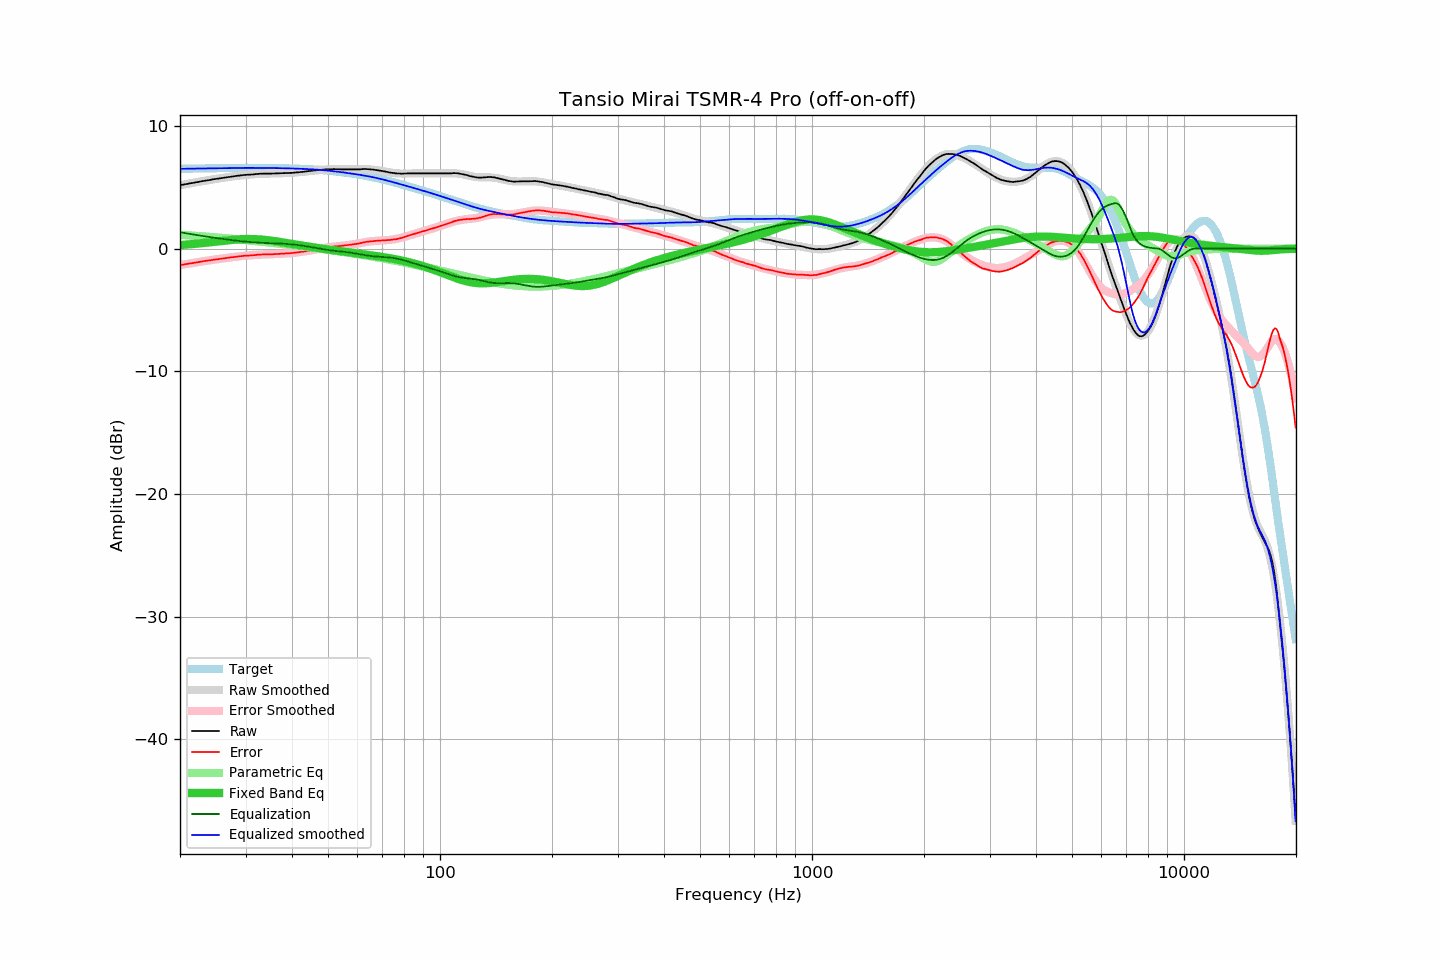

Source data for this figure (header and first rows):
frequency, raw, error, smoothed, error_smoothed, equalization, parametric_eq, equalized_raw, equalized_smoothed, target
20.00, 5.18, -1.33, 5.18, -1.34, 1.34, 0.29, 6.52, 6.51, 6.51
20.20, 5.20, -1.31, 5.20, -1.31, 1.31, 0.30, 6.52, 6.52, 6.52
20.40, 5.22, -1.30, 5.23, -1.29, 1.29, 0.31, 6.52, 6.52, 6.52
20.61, 5.25, -1.27, 5.25, -1.27, 1.27, 0.32, 6.52, 6.52, 6.52
20.81, 5.27, -1.25, 5.27, -1.25, 1.25, 0.33, 6.52, 6.52, 6.52
21.02, 5.29, -1.23, 5.30, -1.23, 1.23, 0.34, 6.52, 6.53, 6.53
21.23, 5.32, -1.21, 5.32, -1.21, 1.21, 0.36, 6.53, 6.53, 6.53
21.44, 5.34, -1.19, 5.34, -1.18, 1.18, 0.37, 6.53, 6.53, 6.53
21.66, 5.36, -1.17, 5.37, -1.16, 1.16, 0.38, 6.53, 6.53, 6.53
21.87, 5.39, -1.14, 5.39, -1.14, 1.14, 0.39, 6.54, 6.53, 6.54
22.09, 5.41, -1.12, 5.41, -1.12, 1.12, 0.40, 6.53, 6.54, 6.54
22.31, 5.43, -1.11, 5.44, -1.10, 1.10, 0.42, 6.53, 6.54, 6.54
22.54, 5.46, -1.08, 5.46, -1.08, 1.08, 0.43, 6.54, 6.54, 6.54
22.76, 5.48, -1.06, 5.48, -1.06, 1.06, 0.44, 6.54, 6.54, 6.54
22.99, 5.51, -1.03, 5.51, -1.04, 1.04, 0.46, 6.55, 6.54, 6.54
23.22, 5.53, -1.01, 5.53, -1.02, 1.02, 0.47, 6.55, 6.55, 6.55
23.45, 5.55, -1.00, 5.55, -1.00, 1.00, 0.48, 6.55, 6.55, 6.55
23.69, 5.57, -0.98, 5.57, -0.98, 0.98, 0.50, 6.55, 6.55, 6.55
23.92, 5.59, -0.96, 5.60, -0.96, 0.96, 0.51, 6.55, 6.55, 6.55
24.16, 5.61, -0.94, 5.62, -0.94, 0.94, 0.53, 6.55, 6.56, 6.56
24.40, 5.64, -0.91, 5.64, -0.92, 0.92, 0.54, 6.56, 6.56, 6.56
24.65, 5.66, -0.90, 5.66, -0.90, 0.90, 0.56, 6.56, 6.56, 6.56
24.89, 5.68, -0.88, 5.68, -0.88, 0.88, 0.57, 6.56, 6.56, 6.56
25.14, 5.70, -0.86, 5.70, -0.86, 0.86, 0.59, 6.57, 6.56, 6.56
25.39, 5.72, -0.84, 5.72, -0.84, 0.84, 0.60, 6.57, 6.57, 6.57
25.65, 5.74, -0.83, 5.74, -0.82, 0.82, 0.62, 6.57, 6.57, 6.57
25.91, 5.76, -0.81, 5.76, -0.81, 0.81, 0.63, 6.57, 6.57, 6.57
26.16, 5.78, -0.79, 5.78, -0.79, 0.79, 0.65, 6.57, 6.57, 6.57
26.43, 5.80, -0.77, 5.80, -0.77, 0.77, 0.66, 6.57, 6.58, 6.58
26.69, 5.82, -0.75, 5.82, -0.75, 0.75, 0.68, 6.58, 6.58, 6.58
26.96, 5.84, -0.74, 5.84, -0.74, 0.74, 0.69, 6.58, 6.58, 6.58
27.23, 5.86, -0.72, 5.86, -0.72, 0.72, 0.70, 6.58, 6.58, 6.58
27.50, 5.88, -0.70, 5.88, -0.70, 0.70, 0.72, 6.58, 6.58, 6.58
27.77, 5.89, -0.69, 5.90, -0.69, 0.69, 0.73, 6.58, 6.58, 6.58
28.05, 5.91, -0.67, 5.92, -0.67, 0.67, 0.74, 6.58, 6.59, 6.59
28.33, 5.93, -0.65, 5.93, -0.65, 0.65, 0.75, 6.59, 6.59, 6.59
28.62, 5.95, -0.63, 5.95, -0.64, 0.64, 0.76, 6.59, 6.59, 6.59
28.90, 5.96, -0.63, 5.96, -0.62, 0.62, 0.77, 6.59, 6.59, 6.59
29.19, 5.98, -0.61, 5.98, -0.61, 0.61, 0.77, 6.59, 6.59, 6.59
29.48, 5.99, -0.60, 5.99, -0.60, 0.60, 0.78, 6.59, 6.59, 6.59
29.78, 6.01, -0.58, 6.00, -0.58, 0.58, 0.78, 6.60, 6.59, 6.59
30.08, 6.02, -0.57, 6.02, -0.57, 0.57, 0.79, 6.59, 6.59, 6.59
30.38, 6.03, -0.56, 6.03, -0.56, 0.56, 0.79, 6.59, 6.59, 6.59
30.68, 6.03, -0.56, 6.04, -0.55, 0.55, 0.79, 6.58, 6.59, 6.59
30.99, 6.04, -0.55, 6.05, -0.54, 0.54, 0.79, 6.58, 6.59, 6.59
31.30, 6.05, -0.54, 6.06, -0.53, 0.53, 0.79, 6.58, 6.59, 6.59
31.61, 6.06, -0.53, 6.07, -0.52, 0.52, 0.78, 6.58, 6.59, 6.59
31.93, 6.08, -0.51, 6.08, -0.51, 0.51, 0.78, 6.59, 6.59, 6.59
32.24, 6.09, -0.50, 6.09, -0.50, 0.50, 0.77, 6.59, 6.59, 6.59
32.57, 6.10, -0.49, 6.10, -0.49, 0.49, 0.76, 6.60, 6.59, 6.59
32.89, 6.11, -0.48, 6.10, -0.49, 0.49, 0.75, 6.60, 6.59, 6.59
33.22, 6.11, -0.48, 6.11, -0.48, 0.48, 0.74, 6.59, 6.59, 6.59
33.55, 6.12, -0.47, 6.11, -0.47, 0.47, 0.73, 6.60, 6.59, 6.59
33.89, 6.12, -0.46, 6.12, -0.47, 0.47, 0.72, 6.59, 6.59, 6.59
34.23, 6.12, -0.46, 6.12, -0.46, 0.46, 0.70, 6.58, 6.58, 6.59
34.57, 6.12, -0.46, 6.13, -0.46, 0.46, 0.69, 6.58, 6.58, 6.58
34.92, 6.12, -0.46, 6.13, -0.45, 0.45, 0.67, 6.57, 6.58, 6.58
35.27, 6.12, -0.46, 6.13, -0.45, 0.45, 0.65, 6.57, 6.58, 6.58
35.62, 6.13, -0.45, 6.14, -0.44, 0.44, 0.63, 6.58, 6.58, 6.58
35.97, 6.13, -0.44, 6.14, -0.44, 0.44, 0.61, 6.57, 6.58, 6.58
... 635 more rows
